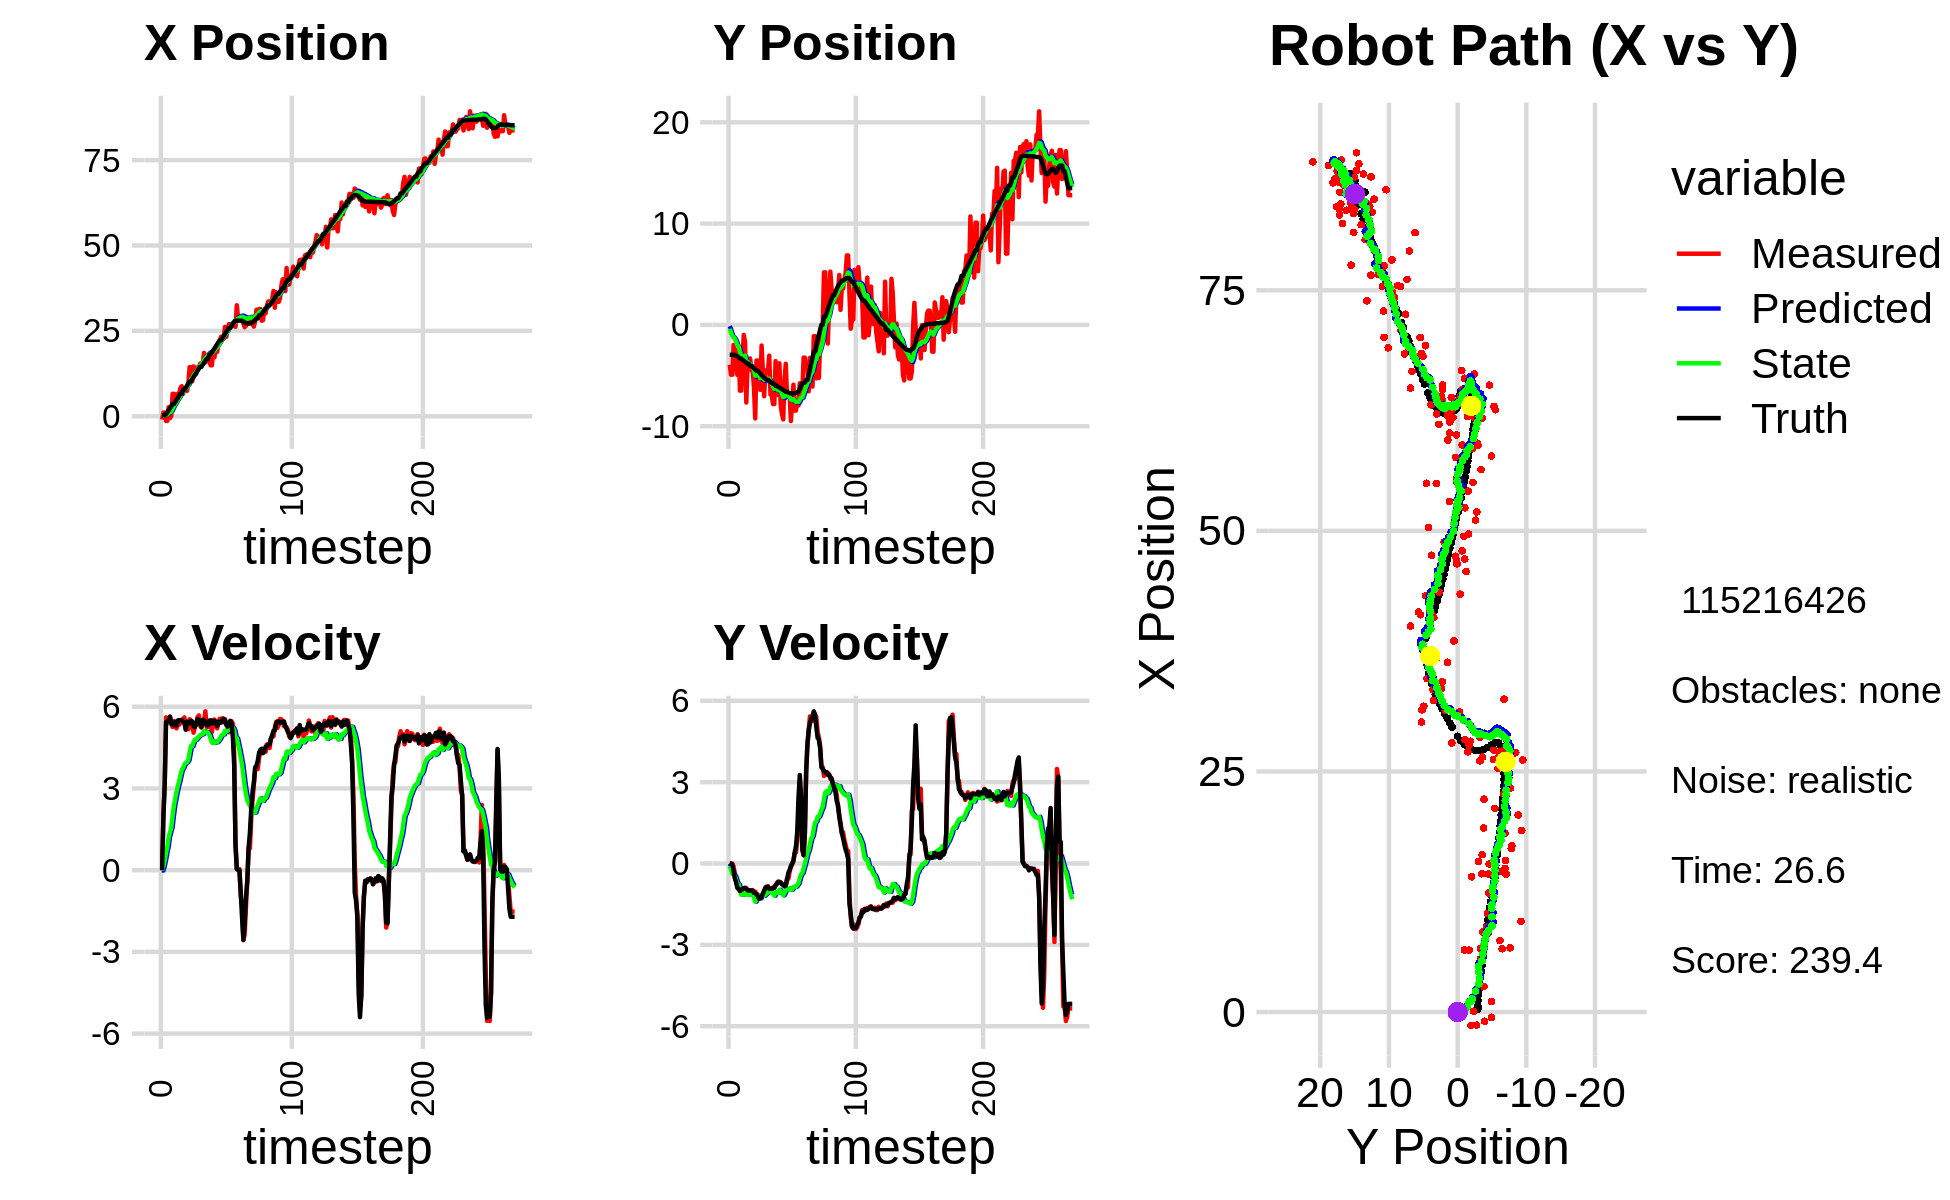

The table this chart was drawn from, first rows:
2.676909774212679949e+00, -1.756012917569391707e+00, 0.000000000000000000e+00, 0.000000000000000000e+00, 0.000000000000000000e+00, 0.000000000000000000e+00, 0.000000000000000000e+00, 0.000000000000000000e+00, 1.684341113832047432e-01, -1.229269812325638755e-01, 0.000000000000000000e+00, 0.000000000000000000e+00, 3.110965188161868289e-01, -2.948686361219961860e+00, 0.000000000000000000e+00, 0.000000000000000000e+00, 0.000000000000000000e+00, -7.256585522554814816e-04
-9.587252443170306559e-01, -3.928032040649992673e+00, 0.000000000000000000e+00, -0.000000000000000000e+00, 1.684341113832047432e-01, -1.229269812325638755e-01, 0.000000000000000000e+00, 0.000000000000000000e+00, 9.479790826883684185e-02, -3.988842251312224585e-01, -1.407206921454521448e-02, -9.325499774324345903e-02, 3.110965188161868289e-01, -2.948686361219961860e+00, 0.000000000000000000e+00, 0.000000000000000000e+00, 0.000000000000000000e+00, 2.907459565903991461e-04
1.088237493761117003e+00, -4.917509650316229219e+00, 2.009997840900286992e+00, -2.939598352971446640e-03, 9.339070134738232387e-02, -4.082097249055468002e-01, -1.407206921454521448e-02, -9.325499774324345903e-02, 2.082070635596515729e-01, -7.532963289582992328e-01, 1.413631469216659886e-01, -2.401747513671966261e-01, 3.449710310205519326e-01, -2.948697065396620687e+00, 2.000000000000000000e+00, -5.000000000000000104e-03, 2.000000000000000000e+00, 1.462487271055579185e-03
1.088237493761117003e+00, -4.917509650316229219e+00, 3.169996686187074086e+00, -4.636083108162276922e-03, 2.223433782518181578e-01, -7.773138040950189342e-01, 1.413631469216659886e-01, -2.401747513671966261e-01, 3.778875474746777874e-01, -1.105495633268246181e+00, 3.626382299538184473e-01, -3.853577167799708825e-01, 3.449710310205519326e-01, -2.948697065396620687e+00, 3.200000000000000178e+00, -3.300000000000000155e-02, 3.200000047683715820e+00, 1.462487271055579185e-03
-1.387656837777946128e+00, -1.968779486342410179e+00, 5.609836897693766922e+00, -1.142438891586978755e-01, 4.141513704700596210e-01, -1.144031404946243224e+00, 3.626382299538184473e-01, -3.853577167799708825e-01, 4.547390070100889581e-01, -1.201793515853691874e+00, 6.308084782424947523e-01, -3.991144904525245063e-01, 6.287005842191109029e-01, -2.950976413188507674e+00, 5.432999999999999829e+00, -2.710000000000000187e-01, 5.439000129699707031e+00, 2.036210708320140839e-02
-1.364444166632799105e+00, -2.758108960585851310e+00, 5.412013703301105316e+00, -3.603905629983799597e-01, 5.178198548343384555e-01, -1.241704964898944219e+00, 6.308084782424947523e-01, -3.991144904525245063e-01, 5.459579094258258936e-01, -1.373878948952073298e+00, 8.514887139546580830e-01, -4.648127836108876254e-01, 1.185531943829465140e+00, -2.973219336429277160e+00, 5.464000000000000412e+00, -5.520000000000000462e-01, 5.491000175476074219e+00, 6.649267673492431641e-02
2.658015996016046323e+00, -3.816431113919698692e+00, 5.408486519802445436e+00, -6.381149155183465371e-01, 6.311067808212916797e-01, -1.420360227313162138e+00, 8.514887139546580830e-01, -4.648127836108876254e-01, 1.001377418650835294e+00, -1.645708774646521544e+00, 1.207450561966142200e+00, -5.861080909246877413e-01, 1.812694877149200412e+00, -3.028550991924837010e+00, 5.503999999999999559e+00, -6.929999999999999494e-01, 5.547999858856201172e+00, 1.174410805106163025e-01
-5.454942288656976501e-01, -4.939961226066313493e+00, 5.635374492483001596e+00, -8.424712504320082118e-01, 1.122122474847449425e+00, -1.704319583738990396e+00, 1.207450561966142200e+00, -5.861080909246877413e-01, 1.163257317680281400e+00, -2.014808294980304115e+00, 1.391634460310722687e+00, -7.504635309438589807e-01, 2.339325278749770476e+00, -3.098155768941862842e+00, 5.634000000000000341e+00, -9.030000000000000249e-01, 5.705999851226806641e+00, 1.483979225158691406e-01
7.639631571008706490e-02, -2.337817595718977515e+00, 5.418762085009490193e+00, -9.591788534699058344e-01, 1.302420763711353624e+00, -2.089854648074689791e+00, 1.391634460310722687e+00, -7.504635309438589807e-01, 1.367779916479781921e+00, -2.122880461614279124e+00, 1.563377093522804184e+00, -7.733504036930233250e-01, 2.981975882580985004e+00, -3.202372537418944898e+00, 5.357000000000000206e+00, -9.300000000000000488e-01, 5.436999797821044922e+00, 1.751959472894668579e-01
6.580680697817772540e+00, -6.490219460175090660e+00, 5.255107316272637163e+00, -9.924472907332784199e-01, 1.524117625832062339e+00, -2.200215501983581401e+00, 1.563377093522804184e+00, -7.733504036930233250e-01, 2.168616743146954295e+00, -2.614296116678212378e+00, 1.989551919056183671e+00, -9.798572072585827186e-01, 3.598289817387554823e+00, -3.315783606158781538e+00, 5.384000000000000341e+00, -1.014999999999999902e+00, 5.478000164031982422e+00, 1.866555064916610718e-01
6.580680697817772540e+00, -6.490219460175090660e+00, 5.474233939546467198e+00, -1.033830198922847554e+00, 2.367571935052572574e+00, -2.712281837404070473e+00, 1.989551919056183671e+00, -9.798572072585827186e-01, 2.927950010820628890e+00, -3.072561998732664890e+00, 2.362531399946491639e+00, -1.152532742503144414e+00, 3.598289817387554823e+00, -3.315783606158781538e+00, 5.320999999999999730e+00, -9.719999999999999751e-01, 5.408999919891357422e+00, 1.866555064916610718e-01
5.520649283718401357e+00, -3.327659906984432592e+00, 5.317028673079867040e+00, -9.656189657183307240e-01, 3.164203150815278143e+00, -3.187815272982979398e+00, 2.362531399946491639e+00, -1.152532742503144414e+00, 3.524785227146026045e+00, -3.192680373327926091e+00, 2.620492870665753316e+00, -1.150195628307286055e+00, 4.212719291202117411e+00, -3.430026339734465690e+00, 5.447000000000000064e+00, -9.509999999999999565e-01, 5.530000209808349609e+00, 1.796507686376571655e-01
6.449946850197500581e+00, -9.874456393825409295e-01, 5.207070677232408684e+00, -9.042335701866239805e-01, 3.786834514212601199e+00, -3.307699936158654541e+00, 2.620492870665753316e+00, -1.150195628307286055e+00, 4.161268303210945874e+00, -3.075581696557293743e+00, 2.869952449227399338e+00, -1.037617850647315931e+00, 4.835869163109554947e+00, -3.540642785014020522e+00, 5.309000000000000163e+00, -9.090000000000000302e-01, 5.386000156402587891e+00, 1.719402819871902466e-01
6.436783641256495159e+00, -1.653854237981142061e+00, 5.446391784693972227e+00, -8.984521784973978908e-01, 4.448263548133685852e+00, -3.179343481622025180e+00, 2.869952449227399338e+00, -1.037617850647315931e+00, 4.757111460544778403e+00, -3.027612143454038840e+00, 3.085891654487468383e+00, -9.656971050284399727e-01, 5.346454947506585675e+00, -3.627799856052227767e+00, 5.498000000000000220e+00, -9.020000000000000240e-01, 5.572000026702880859e+00, 1.634904295206069946e-01
6.669911831166427163e+00, -7.659239636726711709e+00, 5.340733788095663570e+00, -9.057867414180477139e-01, 5.065700625993525108e+00, -3.124181853956882637e+00, 3.085891654487468383e+00, -9.656971050284399727e-01, 5.322625783797651167e+00, -3.554971608664625915e+00, 3.266598599893594468e+00, -1.157368489238898901e+00, 5.978266089761238966e+00, -3.731941329083557246e+00, 5.509999999999999787e+00, -9.360000000000000542e-01, 5.587999820709228516e+00, 1.680010557174682617e-01
8.322923272847601694e+00, -3.663640530933311990e+00, 5.408320170578655883e+00, -9.721608276444698715e-01, 5.649285643787010258e+00, -3.670708457588515827e+00, 3.266598599893594468e+00, -1.157368489238898901e+00, 6.005121280866777767e+00, -3.662199211904285434e+00, 3.487125050913696178e+00, -1.149870493933726090e+00, 6.611557334148286280e+00, -3.842504965193689781e+00, 5.512999999999999901e+00, -9.909999999999999920e-01, 5.600999832153320312e+00, 1.778535097837448120e-01
8.815104693066471597e+00, -4.196875215830082162e+00, 5.432763227660527328e+00, -9.942887405962980152e-01, 6.353833785958147296e+00, -3.777186261297658110e+00, 3.487125050913696178e+00, -1.149870493933726090e+00, 6.680023402806821053e+00, -3.810804063058593094e+00, 3.687228916360842490e+00, -1.161548082857918107e+00, 6.611557334148286280e+00, -3.842504965193689781e+00, 5.511000000000000121e+00, -1.004000000000000004e+00, 5.387000083923339844e+00, 1.810138374567031860e-01
6.593610256541804659e+00, -3.308078692697010048e+00, 5.544367750686147289e+00, -1.000969663819565758e+00, 7.048746294442905125e+00, -3.926958871344385038e+00, 3.687228916360842490e+00, -1.161548082857918107e+00, 7.086075211873408719e+00, -3.861229472264268381e+00, 3.754147676060488159e+00, -1.130042204608999512e+00, 7.749475806656371368e+00, -4.049280928300359683e+00, 5.450000000000000178e+00, -9.859999999999999876e-01, 5.538000106811523438e+00, 1.786141097545623779e-01
8.214129835289883275e+00, -4.479168848935254132e+00, 5.607425918227972872e+00, -1.056034504069592428e+00, 7.461489979479457801e+00, -3.974233692725168243e+00, 3.754147676060488159e+00, -1.130042204608999512e+00, 7.616195803233506645e+00, -4.019426346222930491e+00, 3.872800874734280363e+00, -1.148073574490927173e+00, 7.749475806656371368e+00, -4.049280928300359683e+00, 5.413999999999999702e+00, -1.000999999999999890e+00, 5.506000041961669922e+00, 1.861475706100463867e-01
8.214129835289883275e+00, -4.479168848935254132e+00, 5.207456978188682584e+00, -9.807092108963727517e-01, 8.003475890706933882e+00, -4.134233703672022919e+00, 3.872800874734280363e+00, -1.148073574490927173e+00, 8.082300652628896742e+00, -4.160403186586512092e+00, 3.943288372806088127e+00, -1.156193294950509820e+00, 8.372799247183801086e+00, -4.163578318913486953e+00, 5.155000000000000249e+00, -1.004999999999999893e+00, 5.251999855041503906e+00, 1.861475706100463867e-01
7.428365438975848889e+00, -6.153487967737347297e+00, 5.415269167879572798e+00, -1.064998323428577365e+00, 8.476629489909505821e+00, -4.276022516081563474e+00, 3.943288372806088127e+00, -1.156193294950509820e+00, 8.438288617519781099e+00, -4.451354937355539221e+00, 3.965078015798541244e+00, -1.228670033958776608e+00, 8.973860114758878126e+00, -4.279318855630215523e+00, 5.453999999999999737e+00, -1.082999999999999963e+00, 5.559999942779541016e+00, 1.941875666379928589e-01
9.433144941892502189e+00, -9.229935573244645752e+00, 5.173219933953862260e+00, -1.036326085968362953e+00, 8.834796419099635756e+00, -4.574221940751416859e+00, 3.965078015798541244e+00, -1.228670033958776608e+00, 8.945593638339524034e+00, -5.010069639052182389e+00, 4.045777241244797651e+00, -1.408297469908336819e+00, 9.594635337538480968e+00, -4.402055190337753388e+00, 5.394999999999999574e+00, -1.086000000000000076e+00, 5.504000186920166016e+00, 1.977081894874572754e-01
1.437432274214056704e+01, -3.516880558403097101e+00, 5.539719055183277341e+00, -1.150859115315627346e+00, 9.350171362464003266e+00, -5.150899386043016115e+00, 4.045777241244797651e+00, -1.408297469908336819e+00, 9.905250139744062210e+00, -4.985299392994054557e+00, 4.329875752528443478e+00, -1.334749159129182683e+00, 1.021439585091699165e+01, -4.527790830945499501e+00, 5.391000000000000014e+00, -1.133000000000000007e+00, 5.508999824523925781e+00, 2.048332244157791138e-01
1.437432274214056704e+01, -3.516880558403097101e+00, 5.497617756955908597e+00, -1.142112703746929858e+00, 1.033823771499690736e+01, -5.118774308906973047e+00, 4.329875752528443478e+00, -1.334749159129182683e+00, 1.078257898003442961e+01, -4.958943703897001676e+00, 4.556102165236624479e+00, -1.265104300702723172e+00, 1.021439585091699165e+01, -4.527790830945499501e+00, 5.480000000000000426e+00, -1.203999999999999959e+00, 5.508999824523925781e+00, 2.048332244157791138e-01
1.025580474721049740e+01, -4.360457229008470215e+00, 5.342019575797601227e+00, -1.208452912834954818e+00, 1.123818919655809268e+01, -5.085454133967274082e+00, 4.556102165236624479e+00, -1.265104300702723172e+00, 1.117613157522172429e+01, -5.014370106022981943e+00, 4.549162950703944830e+00, -1.234766798494331796e+00, 1.083699831306897288e+01, -4.661684917563837516e+00, 5.458000000000000185e+00, -1.300999999999999934e+00, 5.610000133514404297e+00, 2.224720120429992676e-01
1.461027869524170875e+01, -6.403554127780465954e+00, 5.046147293491674013e+00, -1.226231963524828661e+00, 1.163104787029211806e+01, -5.137846785872414834e+00, 4.549162950703944830e+00, -1.234766798494331796e+00, 1.194313591057565382e+01, -5.257710830848361994e+00, 4.699206740745429656e+00, -1.283974500964161880e+00, 1.146707567524973115e+01, -4.809007332981890315e+00, 5.290000000000000036e+00, -1.282000000000000028e+00, 5.442999839782714844e+00, 2.383830547332763672e-01
1.405192586709556224e+01, -2.036180066082476703e+00, 5.272662437432265037e+00, -1.255162000666534272e+00, 1.241305658465019590e+01, -5.386108280944777782e+00, 4.699206740745429656e+00, -1.283974500964161880e+00, 1.259756920663974888e+01, -5.067104413830892717e+00, 4.795034730617214969e+00, -1.152618106453099589e+00, 1.208485445372077116e+01, -4.959118174773423426e+00, 5.250000000000000000e+00, -1.233999999999999986e+00, 5.393000125885009766e+00, 2.337012141942977905e-01
1.237468352901947455e+01, -4.545638845963242858e+00, 5.378308563693896538e+00, -1.145774319324565971e+00, 1.307707267970146958e+01, -5.182366224476202987e+00, 4.795034730617214969e+00, -1.152618106453099589e+00, 1.303353236804302995e+01, -5.121717985982284560e+00, 4.790963371141165439e+00, -1.127699412357925146e+00, 1.268915399890666507e+01, -5.097411201797388713e+00, 5.349000000000000199e+00, -1.112000000000000099e+00, 5.462999820709228516e+00, 2.098983526229858398e-01
1.432941862874077543e+01, -7.040298150504198382e+00, 5.607672891828475059e+00, -1.038371090429589749e+00, 1.351262870515714631e+01, -5.234487927218077097e+00, 4.790963371141165439e+00, -1.127699412357925146e+00, 1.362726023072006676e+01, -5.402271167925334794e+00, 4.862244821173272946e+00, -1.194677398518804168e+00, 1.330769380883729625e+01, -5.221569584821263987e+00, 5.552999999999999936e+00, -1.002999999999999892e+00, 5.643000125885009766e+00, 1.830958425998687744e-01
1.434706702790764865e+01, -4.485520886199076962e+00, 5.682650464919047018e+00, -9.407902690154376080e-01, 1.411348471283739414e+01, -5.521738907777215211e+00, 4.862244821173272946e+00, -1.194677398518804168e+00, 1.417134579622095281e+01, -5.413976407411458247e+00, 4.908694528166658522e+00, -1.146680095057055260e+00, 1.393602976171019492e+01, -5.331853675250144420e+00, 5.387999999999999901e+00, -8.830000000000000071e-01, 5.460000038146972656e+00, 1.640667021274566650e-01
1.539383497777394183e+01, -4.606141732940888467e+00, 5.296865891483262700e+00, -8.459941192196791526e-01, 1.466221524903761875e+01, -5.528644416917163795e+00, 4.908694528166658522e+00, -1.146680095057055260e+00, 1.475015880895104026e+01, -5.429962569305417652e+00, 4.957185091522619658e+00, -1.101714509326749525e+00, 1.445538172118047981e+01, -5.416282222930575152e+00, 5.482999999999999652e+00, -8.790000000000000036e-01, 5.552999973297119141e+00, 1.583783179521560669e-01
1.539383497777394183e+01, -4.606141732940888467e+00, 5.230704526766527529e+00, -8.354270921103268410e-01, 1.524587731810330204e+01, -5.540134020238092205e+00, 4.957185091522619658e+00, -1.101714509326749525e+00, 1.527198542928466196e+01, -5.441723087548299809e+00, 4.975638313911605159e+00, -1.057501869903587854e+00, 1.445538172118047981e+01, -5.416282222930575152e+00, 5.259000000000000341e+00, -8.589999999999999858e-01, 5.328999996185302734e+00, 1.583783179521560669e-01
1.562806376784911677e+01, -3.033044146425001752e+00, 5.517353061114356194e+00, -9.106477279053583063e-01, 1.576954926067582186e+01, -5.547473274538658572e+00, 4.975638313911605159e+00, -1.057501869903587854e+00, 1.577886675275456163e+01, -5.304046854850419379e+00, 4.993618252171859062e+00, -9.565877375381180991e-01, 1.506766351991323560e+01, -5.514793680776634233e+00, 5.524000000000000021e+00, -9.389999999999999458e-01, 5.603000164031982422e+00, 1.635768115520477295e-01
1.856908449490394020e+01, -6.872661636672432905e+00, 5.435998807382423692e+00, -9.241819588377466754e-01, 1.627822857797174905e+01, -5.399705628604230867e+00, 4.993618252171859062e+00, -9.565877375381180991e-01, 1.652049998004034492e+01, -5.537824699624006364e+00, 5.110972408901631070e+00, -1.011903721244090892e+00, 1.569738993023702633e+01, -5.620939301255303278e+00, 5.493000000000000327e+00, -9.280000000000000471e-01, 5.571000099182128906e+00, 1.684012711048126221e-01
1.574593368171629848e+01, -6.987819480300582420e+00, 5.832364958349068651e+00, -1.003117944892728763e+00, 1.703159722093050732e+01, -5.639015071748415764e+00, 5.110972408901631070e+00, -1.011903721244090892e+00, 1.693698343262410333e+01, -5.766236986199399617e+00, 5.088082269541347458e+00, -1.063137292299633829e+00, 1.632925257021506837e+01, -5.728109882881790682e+00, 5.384000000000000341e+00, -9.250000000000000444e-01, 5.461999893188476562e+00, 1.703252047300338745e-01
1.700583669496196748e+01, -7.812913821545365956e+00, 5.262599349842622232e+00, -8.940302953075819348e-01, 1.744579165957823719e+01, -5.872550715429363244e+00, 5.088082269541347458e+00, -1.063137292299633829e+00, 1.741032956744462723e+01, -6.049692730656994755e+00, 5.077045927529656666e+00, -1.131884609822471299e+00, 1.684314760539612976e+01, -5.816192196189972741e+00, 5.322000000000000064e+00, -8.940000000000000169e-01, 5.396999835968017578e+00, 1.682772040367126465e-01
1.700583669496196748e+01, -7.812913821545365956e+00, 5.262599349842622232e+00, -8.940302953075819348e-01, 1.791803416019759254e+01, -6.162881191639241862e+00, 5.077045927529656666e+00, -1.131884609822471299e+00, 1.783699422202275287e+01, -6.309990152550541964e+00, 5.046361512906361035e+00, -1.187366849513343370e+00, 1.684314760539612976e+01, -5.816192196189972741e+00, 5.322000000000000064e+00, -8.940000000000000169e-01, 5.396999835968017578e+00, 1.682772040367126465e-01
1.634990188417880574e+01, -3.570272015883900085e+00, 5.432820546268964712e+00, -7.972100345053800829e-01, 1.834163037331338941e+01, -6.428726837501876012e+00, 5.046361512906361035e+00, -1.187366849513343370e+00, 1.816388993551678155e+01, -6.144099425779753432e+00, 4.978544581969000404e+00, -1.066462580964466555e+00, 1.808606371221339515e+01, -6.018986033474084785e+00, 5.493000000000000327e+00, -8.070000000000000506e-01, 5.551000118255615234e+00, 1.456997990608215332e-01
1.492574438443075380e+01, -6.897828148515434243e+00, 5.405453789047993673e+00, -7.108972313201760151e-01, 1.866174439371368265e+01, -6.250745683876200331e+00, 4.978544581969000404e+00, -1.066462580964466555e+00, 1.831565553783203626e+01, -6.298682320644156896e+00, 4.838162260751358801e+00, -1.080066228956404473e+00, 1.808606371221339515e+01, -6.018986033474084785e+00, 5.498999999999999666e+00, -7.630000000000000115e-01, 5.551000118255615234e+00, 1.307643502950668335e-01
1.492574438443075380e+01, -6.897828148515434243e+00, 5.071330553555289278e+00, -6.669550772844210496e-01, 1.879947176390717090e+01, -6.406688943539797343e+00, 4.838162260751358801e+00, -1.080066228956404473e+00, 1.843170675531981928e+01, -6.437761107143749051e+00, 4.683348774314911367e+00, -1.085957944194431812e+00, 1.871781381901974584e+01, -6.107513950838536765e+00, 5.379999999999999893e+00, -6.820000000000000506e-01, 5.422999858856201172e+00, 1.307643502950668335e-01
1.913126209342314610e+01, -3.794040726152366982e+00, 5.520023140152557239e+00, -6.820456605987976761e-01, 1.890004163275131077e+01, -6.546356901563192388e+00, 4.683348774314911367e+00, -1.085957944194431812e+00, 1.895821610041919314e+01, -6.271407238521257810e+00, 4.730217267199187781e+00, -9.689193078325750719e-01, 1.933984026297137859e+01, -6.186950252723892874e+00, 5.458000000000000185e+00, -6.760000000000000453e-01, 5.499000072479248047e+00, 1.229353994131088257e-01
1.728564485895502045e+01, -7.880195426018218541e+00, 5.528933549871762665e+00, -6.994442728903030870e-01, 1.943123782713911041e+01, -6.368299169304515672e+00, 4.730217267199187781e+00, -9.689193078325750719e-01, 1.925605489376311041e+01, -6.501109537314977871e+00, 4.674096949690229152e+00, -1.018006333907429228e+00, 1.986073717463933974e+01, -6.251416491806136122e+00, 5.487000000000000099e+00, -7.039999999999999591e-01, 5.532000064849853516e+00, 1.258377283811569214e-01
2.047947131403989118e+01, -8.816753672250298379e+00, 5.386881262112853896e+00, -7.511542310144115886e-01, 1.972346458873213493e+01, -6.602910170705721171e+00, 4.674096949690229152e+00, -1.018006333907429228e+00, 1.982752314052066112e+01, -6.802098922980489348e+00, 4.737845174053464170e+00, -1.093798163164030779e+00, 2.048894533508432048e+01, -6.334126518345011725e+00, 5.413000000000000256e+00, -7.660000000000000142e-01, 5.467000007629394531e+00, 1.385480314493179321e-01
1.887217578260439765e+01, -9.326365755857894513e+00, 5.208523630382143388e+00, -7.826702251395192267e-01, 2.030130765792600656e+01, -6.911478739296892826e+00, 4.737845174053464170e+00, -1.093798163164030779e+00, 2.018201052702742615e+01, -7.128000046537968259e+00, 4.697754210189712509e+00, -1.175827370483002898e+00, 2.110803827630172336e+01, -6.423528479871420060e+00, 5.294999999999999929e+00, -8.020000000000000462e-01, 5.355999946594238281e+00, 1.491512507200241089e-01
2.116727581576473227e+01, -5.404239224481446335e+00, 5.424051244565288421e+00, -8.353509293627324750e-01, 2.065178594804639900e+01, -7.245582783586268505e+00, 4.697754210189712509e+00, -1.175827370483002898e+00, 2.073296561726752429e+01, -7.059124224703790418e+00, 4.751844314687032167e+00, -1.095489826585338555e+00, 2.172483572307317345e+01, -6.517666624187405056e+00, 5.450000000000000178e+00, -8.389999999999999680e-01, 5.513999938964843750e+00, 1.528080850839614868e-01
2.211377578969996804e+01, -3.837292002692130666e+00, 5.561062969621539231e+00, -8.117742060377166613e-01, 2.120815004873622911e+01, -7.168673207362324717e+00, 4.751844314687032167e+00, -1.095489826585338555e+00, 2.133089504614861553e+01, -6.843645683251862621e+00, 4.826226175454449319e+00, -9.604200123018418189e-01, 2.224501261100531480e+01, -6.597267435499583499e+00, 5.411999999999999922e+00, -8.139999999999999458e-01, 5.473000049591064453e+00, 1.449508666992187500e-01
2.328028053045223800e+01, -7.099065797534385602e+00, 5.475081140753108144e+00, -5.536181979034617839e-01, 2.181351766369406064e+01, -6.939687684482047203e+00, 4.826226175454449319e+00, -9.604200123018418189e-01, 2.198414282261411756e+01, -6.939695738078484943e+00, 4.917427893130091654e+00, -9.539316644032255210e-01, 2.224501261100531480e+01, -6.597267435499583499e+00, 5.418999999999999595e+00, -5.889999999999999680e-01, 5.451000213623046875e+00, 1.007734611630439758e-01
2.328028053045223800e+01, -7.099065797534385602e+00, 5.573579330787499231e+00, -5.635779389669689499e-01, 2.247588561192712575e+01, -7.035088904518807418e+00, 4.917427893130091654e+00, -9.539316644032255210e-01, 2.258224229990099019e+01, -7.026701479036866260e+00, 4.980723725788957168e+00, -9.443359329768864496e-01, 2.286667188999243194e+01, -6.676597165349504870e+00, 5.520999999999999908e+00, -3.499999999999999778e-01, 5.532000064849853516e+00, 1.007734611630439758e-01
2.268749478425363719e+01, -6.731910443098823471e+00, 5.424246911188615350e+00, -3.082781208945619134e-01, 2.308031467247988644e+01, -7.121135072334555005e+00, 4.980723725788957168e+00, -9.443359329768864496e-01, 2.306089674357026098e+01, -7.060887948177189344e+00, 4.983596926438884189e+00, -9.100016774856261037e-01, 2.349684843379129262e+01, -6.728182600997080876e+00, 5.559000000000000163e+00, -2.409999999999999920e-01, 5.565000057220458984e+00, 5.677227675914764404e-02
2.618723472951345954e+01, -9.487133788252663180e+00, 5.543378098461654524e+00, -1.341085515375779746e-01, 2.355925643621414878e+01, -7.151888115925752132e+00, 4.983596926438884189e+00, -9.100016774856261037e-01, 2.383929928150079292e+01, -7.343668757508397427e+00, 5.120340512297038238e+00, -9.746125435615551336e-01, 2.413382086160688189e+01, -6.754461335284907442e+00, 5.498999999999999666e+00, -9.700000000000000289e-02, 5.500000000000000000e+00, 2.418784983456134796e-02
2.326767930390762729e+01, -7.711387680897353825e+00, 5.322861527363083489e+00, -3.838845116365600940e-02, 2.435133333273049772e+01, -7.441130011864553140e+00, 5.120340512297038238e+00, -9.746125435615551336e-01, 2.425430361061162898e+01, -7.432058208879855243e+00, 5.083117078709739722e+00, -9.560388835231492521e-01, 2.476239332546241201e+01, -6.764944599839759931e+00, 5.347000000000000419e+00, 6.000000000000000125e-03, 5.347000122070312500e+00, 7.211870048195123672e-03
2.531915450447637994e+01, -5.900778519189956661e+00, 5.334091421624425067e+00, 9.845868565507820414e-02, 2.476261531848260233e+01, -7.527662097232170169e+00, 5.083117078709739722e+00, -9.560388835231492521e-01, 2.482755793234485964e+01, -7.335146498275075366e+00, 5.117931399598347753e+00, -8.619504139690421507e-01, 2.527199587203382336e+01, -6.764078424645193266e+00, 5.270999999999999908e+00, 9.800000000000000377e-02, 5.271999835968017578e+00, -1.845628395676612854e-02
2.697844764597709855e+01, -8.456393407317085220e+00, 5.063766539609998674e+00, 3.799383235254881752e-01, 2.533935107230469441e+01, -7.421341539671979959e+00, 5.117931399598347753e+00, -8.619504139690421507e-01, 2.549684812870218664e+01, -7.473179378356828551e+00, 5.185384210580284758e+00, -8.629510515568890039e-01, 2.588198694557723556e+01, -6.739961431960727722e+00, 5.411999999999999922e+00, 4.040000000000000258e-01, 5.427000045776367188e+00, -7.489044964313507080e-02
2.697844764597709855e+01, -8.456393407317085220e+00, 5.429737948916711687e+00, 4.073974416784671981e-01, 2.601538654976021547e+01, -7.559474483512517828e+00, 5.185384210580284758e+00, -8.629510515568890039e-01, 2.611968060079415466e+01, -7.597225471701733568e+00, 5.237228818281164600e+00, -8.578443356088805150e-01, 2.588198694557723556e+01, -6.739961431960727722e+00, 5.482000000000000206e+00, 6.350000000000000089e-01, 5.519000053405761719e+00, -7.489044964313507080e-02
2.644698749073263144e+01, -7.415049122443000407e+00, 5.468037614011082681e+00, 8.583635375597316042e-01, 2.664340348262227209e+01, -7.683009905262621508e+00, 5.237228818281164600e+00, -8.578443356088805150e-01, 2.663407859712230774e+01, -7.594348409283153245e+00, 5.239065023247102992e+00, -7.948961537813639122e-01, 2.650658640268122213e+01, -6.671902465126559711e+00, 5.394999999999999574e+00, 1.169999999999999929e+00, 5.519999980926513672e+00, -1.557076573371887207e-01
2.671653994858147385e+01, -7.945653842119211774e+00, 5.372944891847929227e+00, 1.734582991774040073e+00, 2.715798509944701777e+01, -7.673838024661289836e+00, 5.239065023247102992e+00, -7.948961537813639122e-01, 2.712064546007489341e+01, -7.606102407353866113e+00, 5.226173595690627671e+00, -7.273797807738280330e-01, 2.712655958470084983e+01, -6.541330384536901299e+00, 4.863999999999999879e+00, 2.442000000000000171e+00, 5.442999839782714844e+00, -3.122738897800445557e-01
2.635536584200361787e+01, -5.760336743869912901e+00, 4.215093085973727227e+00, 2.997094187093620743e+00, 2.764326281964395449e+01, -7.678840385431248805e+00, 5.226173595690627671e+00, -7.273797807738280330e-01, 2.747466357178463525e+01, -7.360253667344700546e+00, 5.126583137952588132e+00, -5.401444418221665877e-01, 2.760334524468370887e+01, -6.332313345728391774e+00, 3.843999999999999861e+00, 3.263999999999999790e+00, 5.043000221252441406e+00, -6.180961132049560547e-01
2.620221432993590227e+01, -6.113251494343882264e+00, 1.058555645021719060e+00, 2.369279446346450602e+00, 2.798732188557989531e+01, -7.414268111526917338e+00, 5.126583137952588132e+00, -5.401444418221665877e-01, 2.764012822809466385e+01, -7.184061322742879341e+00, 4.870630288883000425e+00, -4.013746812356825955e-01, 2.794476255755628458e+01, -5.968374060652459789e+00, 8.910000000000000142e-01, 2.487999999999999989e+00, 2.642999887466430664e+00, -1.150620222091674805e+00
3.251106771806277607e+01, -6.753616558091457556e+00, 5.270514866505231211e-02, 5.122959618910993829e-01, 2.812719125698296452e+01, -7.224198790866447339e+00, 4.870630288883000425e+00, -4.013746812356825955e-01, 2.834951736047314341e+01, -7.146053508959893108e+00, 4.844398439487800800e+00, -3.554482349624448201e-01, 2.800791677766782328e+01, -5.761926936529929044e+00, 4.399999999999999745e-02, 5.150000000000000133e-01, 5.170000195503234863e-01, -1.468276739120483398e+00
2.857064345478814715e+01, -3.228134201225389077e+00, 1.130155964166433546e-02, 3.057912216656551441e-01, 2.883395720442192456e+01, -7.181598332456137435e+00, 4.844398439487800800e+00, -3.554482349624448201e-01, 2.860256483422783447e+01, -6.784041805775345324e+00, 4.619464093115501768e+00, -1.853739485533224263e-01, 2.800984796870322668e+01, -5.738492297580751966e+00, 8.999999999999999320e-03, 3.039999999999999925e-01, 3.039999902248382568e-01, -1.533854722976684570e+00
2.857064345478814715e+01, -3.228134201225389077e+00, 4.110665527834261174e-02, 1.112240676040196163e+00, 2.906451124353938553e+01, -6.802579200630678002e+00, 4.619464093115501768e+00, -1.853739485533224263e-01, 2.882148451577750947e+01, -6.417307691801297231e+00, 4.395969486663153347e+00, -1.008480221499799545e-02, 2.800948175759003078e+01, -5.682265805525923419e+00, 0.000000000000000000e+00, 1.104000000000000092e+00, 1.103999972343444824e+00, -1.628034472465515137e+00
... 210 more rows
